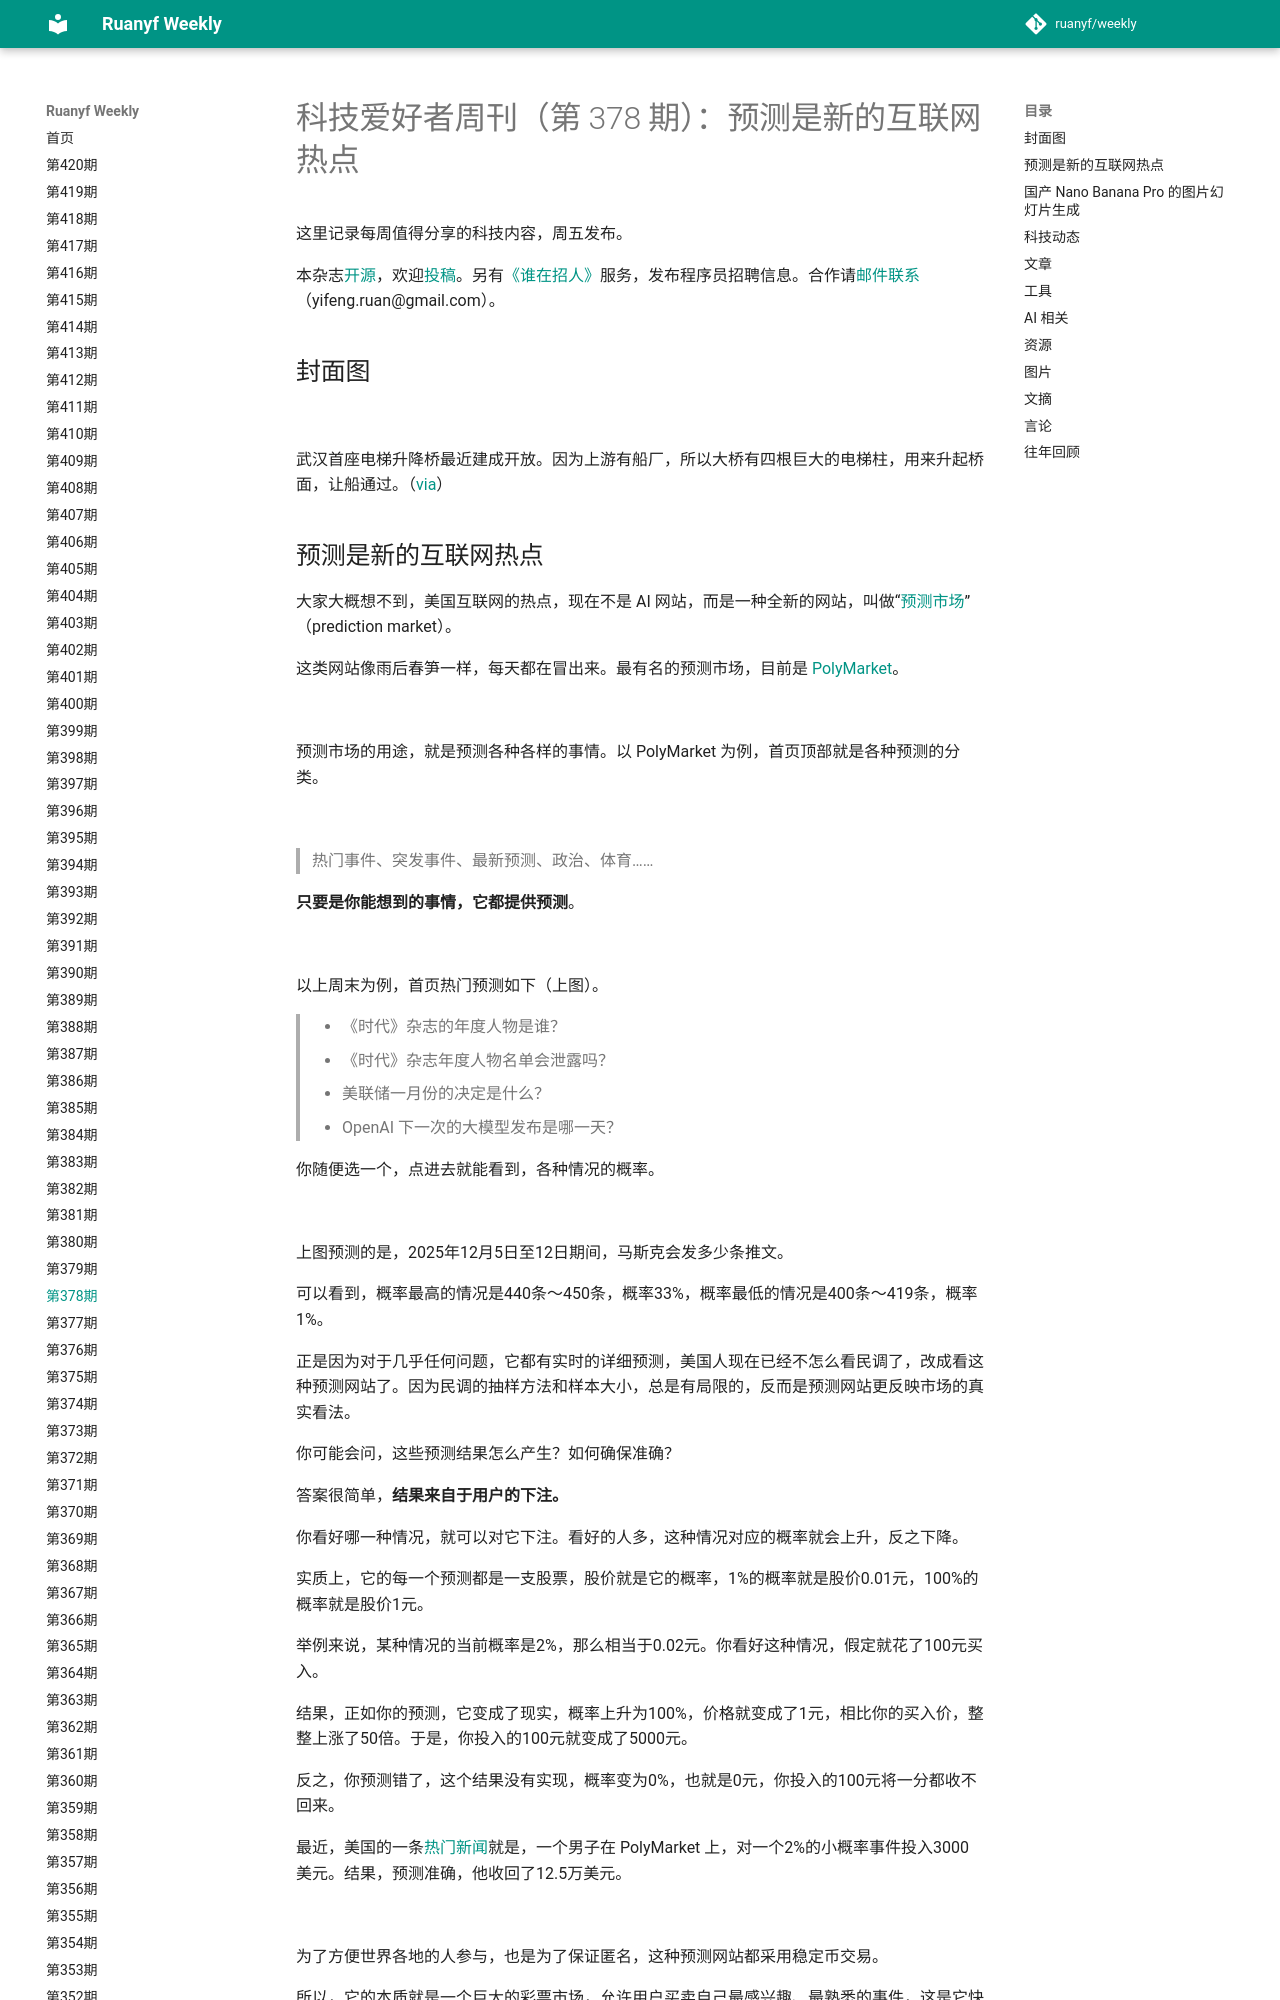

repository: xanxushu/weekly · page: issue-378/index.html · generator: mkdocs

# 科技爱好者周刊（第 378 期）：预测是新的互联网热点

这里记录每周值得分享的科技内容，周五发布。

本杂志[开源](https://github.com/ruanyf/weekly)，欢迎[投稿](https://github.com/ruanyf/weekly/issues)。另有[《谁在招人》](https://github.com/ruanyf/weekly/issues/8332)服务，发布程序员招聘信息。合作请[邮件联系](mailto:yifeng.ruan@gmail.com)（yifeng.ruan@gmail.com）。

## 封面图

![](https://cdn.beekka.com/blogimg/asset/202512/bg2025121101.webp)

武汉首座电梯升降桥最近建成开放。因为上游有船厂，所以大桥有四根巨大的电梯柱，用来升起桥面，让船通过。（[via](https://www.wuhan.gov.cn/sy/whyw/202511/t20251101_2670804.shtml)）
